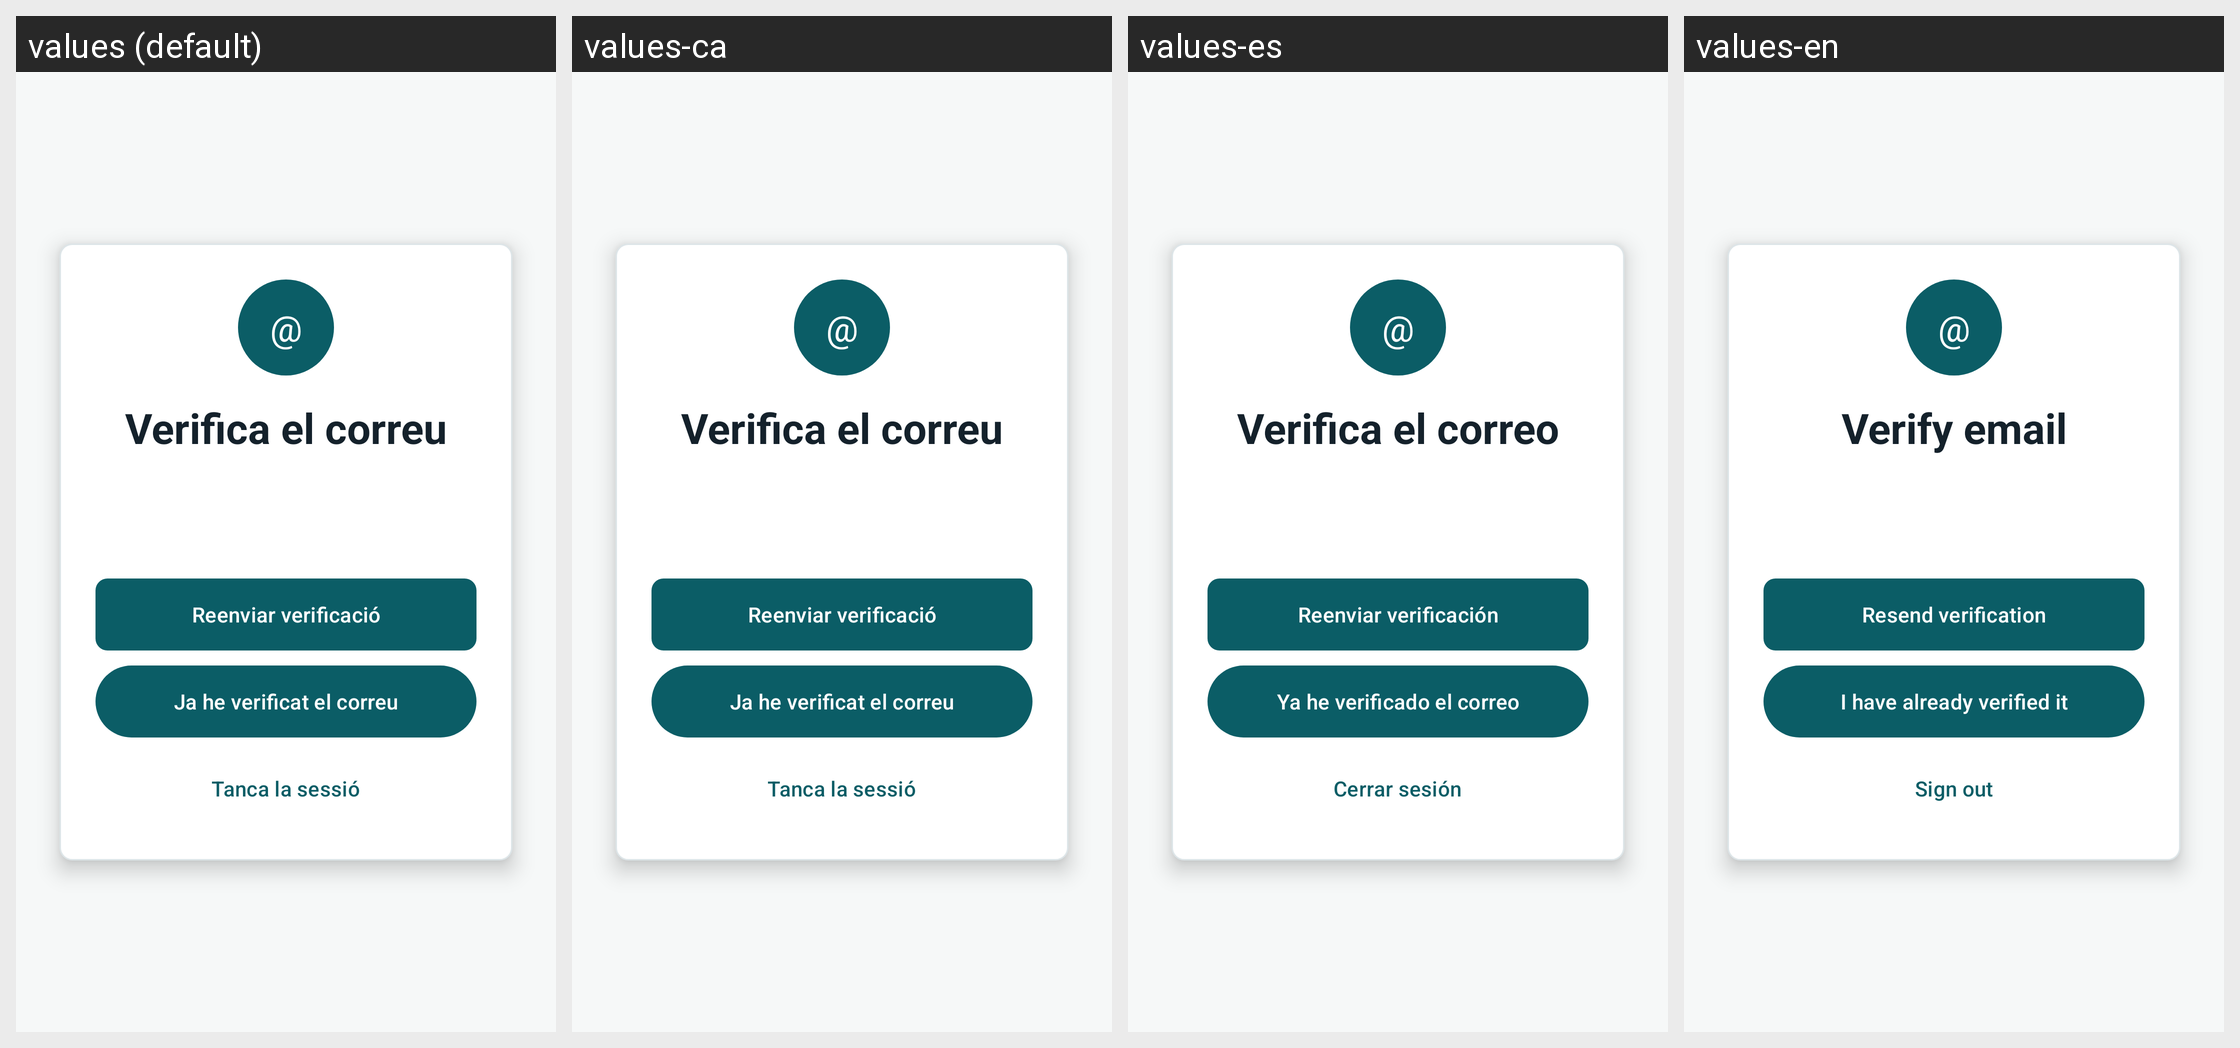

Strings drawn on this Android screen and how each of the app's shown locales translates them:
Android screen res/layout/activity_verifica_correu.xml rendered under 4 locales, left to right: values (default), values-ca, values-es, values-en. Device: Nexus 5 (rendered at 1080×1920; each locale shown at half size, 540×960, under a caption strip naming it); theme Theme.ViBaCar.
Strings drawn on this screen, with the default value and each locale's value (text and hints the layout hard-codes, and strings that could not be matched under every locale, appear in the picture but are not listed):

icona_correu
  values: @
  values-ca: @
  values-es: @
  values-en: @

verifica_titol
  values: Verifica el correu
  values-ca: Verifica el correu
  values-es: Verifica el correo
  values-en: Verify email

boto_reenviar_verificacio
  values: Reenviar verificació
  values-ca: Reenviar verificació
  values-es: Reenviar verificación
  values-en: Resend verification

boto_ja_he_verificat
  values: Ja he verificat el correu
  values-ca: Ja he verificat el correu
  values-es: Ya he verificado el correo
  values-en: I have already verified it

boto_tancar_sessio
  values: Tanca la sessió
  values-ca: Tanca la sessió
  values-es: Cerrar sesión
  values-en: Sign out
